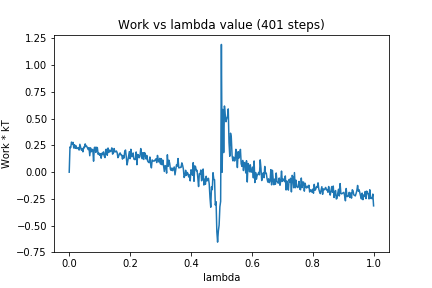

The table this chart was drawn from, first rows:
0, 0.0
1, 0.2356
2, 0.2296
3, 0.2813
4, 0.261
5, 0.279
6, 0.2257
7, 0.2565
8, 0.2231
9, 0.2465
10, 0.2212
11, 0.2226
12, 0.2285
13, 0.2068
14, 0.2607
15, 0.2325
16, 0.2064
17, 0.219
18, 0.1905
19, 0.2345
20, 0.2285
21, 0.2646
22, 0.2417
23, 0.2424
24, 0.2279
25, 0.2111
26, 0.2295
27, 0.1541
28, 0.2276
29, 0.1911
30, 0.2135
31, 0.2094
32, 0.1031
33, 0.2292
34, 0.2346
35, 0.1852
36, 0.233
37, 0.2288
38, 0.1669
39, 0.1789
40, 0.1577
41, 0.1732
42, 0.1308
43, 0.1771
44, 0.1654
45, 0.1898
46, 0.152
47, 0.1363
48, 0.2123
49, 0.2131
50, 0.1582
51, 0.2259
52, 0.185
53, 0.2061
54, 0.1922
55, 0.2003
56, 0.2274
57, 0.1687
58, 0.1791
59, 0.2211
60, 0.1897
... 340 more rows
